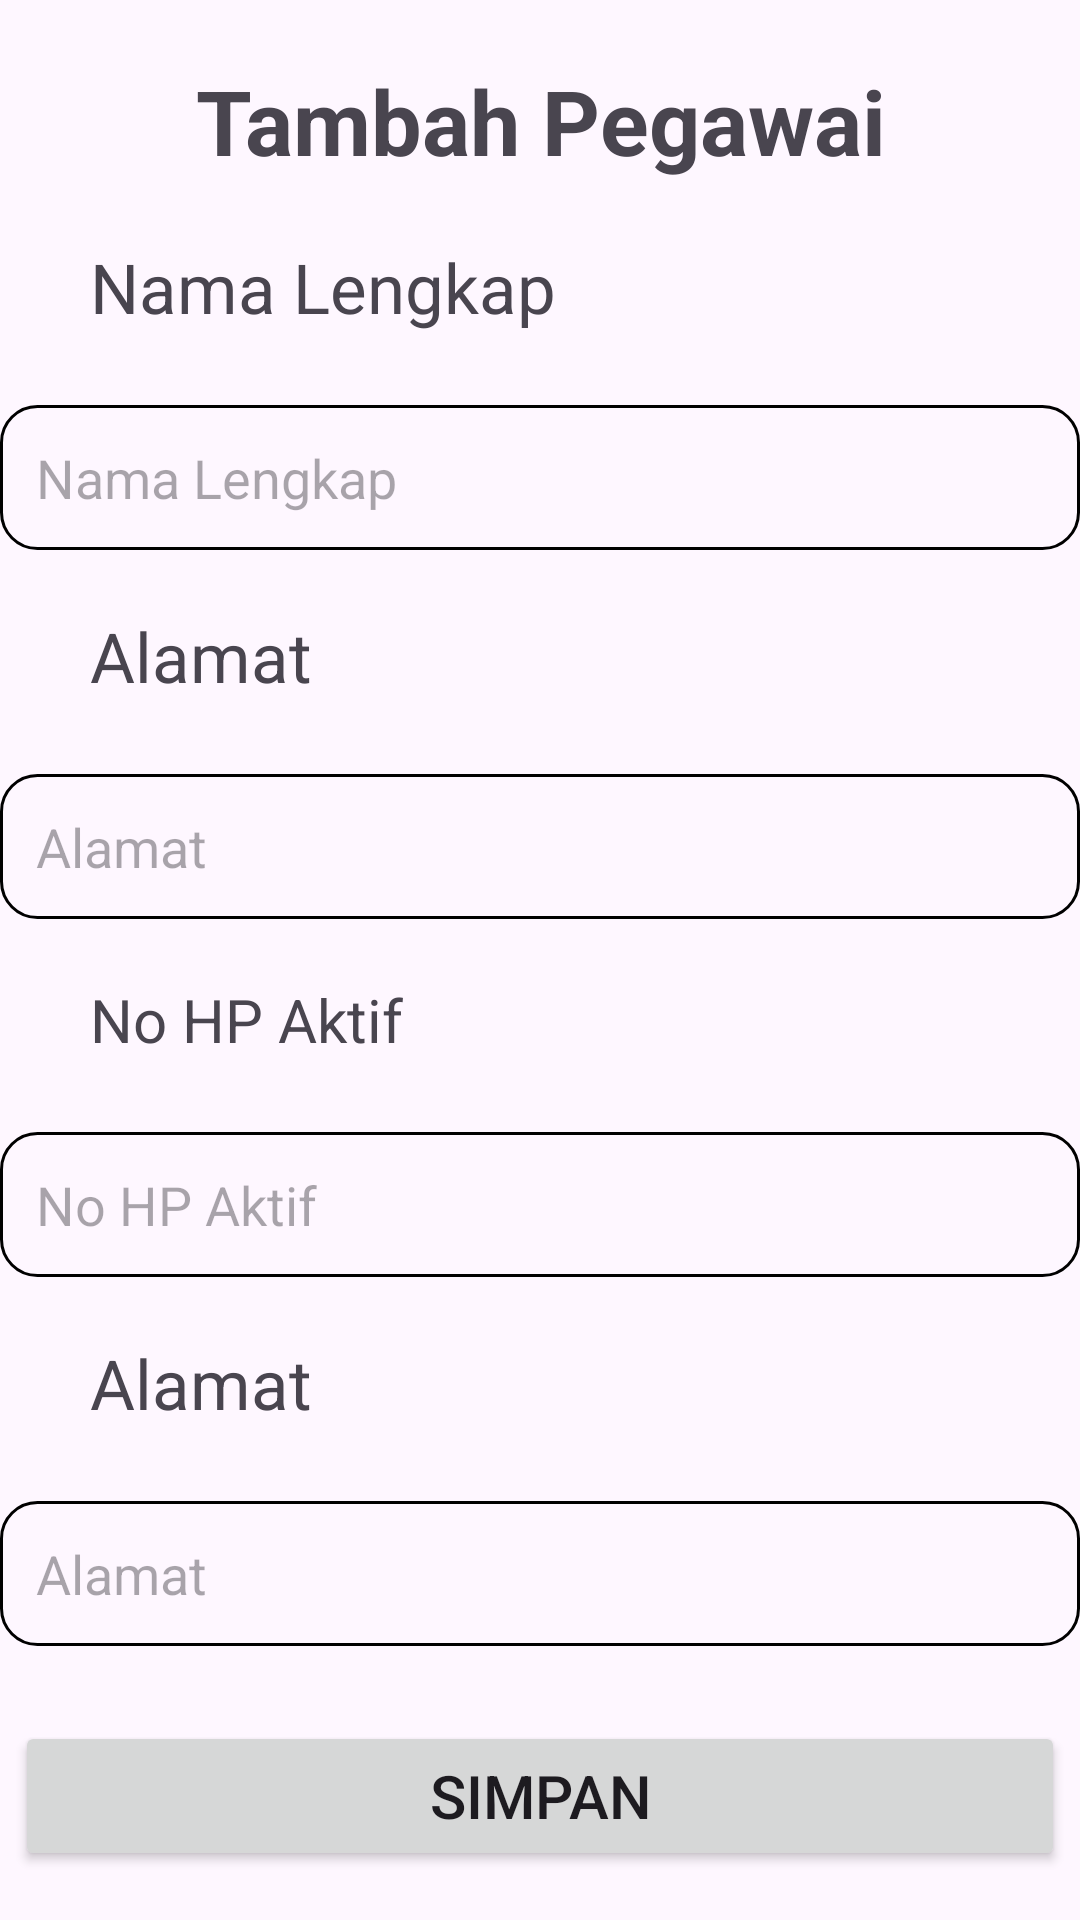

Write the Android layout XML for this screen, with the resource values it uses.
<!-- AndroidManifest.xml: application theme Theme.Laundry2 -->
<!-- res/layout/activity_tambah_pegawai.xml -->
<?xml version="1.0" encoding="utf-8"?>
<androidx.constraintlayout.widget.ConstraintLayout xmlns:android="http://schemas.android.com/apk/res/android"
    xmlns:app="http://schemas.android.com/apk/res-auto"
    xmlns:tools="http://schemas.android.com/tools"
    android:id="@+id/main"
    android:layout_width="match_parent"
    android:layout_height="match_parent"
    tools:context=".Pegawai.TambahPegawaiActivity">

    <TextView
        android:id="@+id/tvTambahPegawai"
        android:layout_width="match_parent"
        android:layout_height="wrap_content"
        android:text="@string/tvTambahPegawai"
        android:textSize="30sp"
        android:textStyle="bold"
        app:layout_constraintTop_toTopOf="parent"
        app:layout_constraintEnd_toEndOf="parent"
        app:layout_constraintStart_toStartOf="parent"
        android:layout_marginTop="20dp"
        android:gravity="center"/>

    <TextView
        android:id="@+id/tvNamaLengkapPegawai"
        android:layout_width="match_parent"
        android:layout_height="wrap_content"
        android:text="@string/tvNamaLengkap"
        app:layout_constraintTop_toBottomOf="@+id/tvTambahPegawai"
        android:textSize="23sp"
        app:layout_constraintStart_toStartOf="parent"
        app:layout_constraintEnd_toEndOf="parent"
        android:layout_marginStart="30sp"
        android:layout_marginTop="20dp"/>

    <EditText
        android:id="@+id/etNamaLengkapPegawai"
        android:layout_width="360dp"
        android:layout_height="wrap_content"
        android:hint="@string/inputNamaLengkap"
        android:background="@drawable/radius"
        android:padding="12dp"
        app:layout_constraintTop_toBottomOf="@id/tvNamaLengkapPegawai"
        app:layout_constraintStart_toStartOf="parent"
        app:layout_constraintEnd_toEndOf="parent"
        android:layout_marginTop="24dp"/>

    <TextView
        android:id="@+id/tvAlamatPegawai"
        android:layout_width="match_parent"
        android:layout_height="wrap_content"
        android:text="@string/tvAlamat"
        app:layout_constraintTop_toBottomOf="@+id/etNamaLengkapPegawai"
        android:textSize="23sp"
        android:layout_marginTop="20dp"
        app:layout_constraintStart_toStartOf="parent"
        app:layout_constraintEnd_toEndOf="parent"
        android:layout_marginStart="30sp" />

    <EditText
        android:id="@+id/etAlamatPegawai"
        android:layout_width="360dp"
        android:layout_height="wrap_content"
        android:hint="@string/inputAlamat"
        android:background="@drawable/radius"
        android:padding="12dp"
        app:layout_constraintTop_toBottomOf="@id/tvAlamatPegawai"
        app:layout_constraintStart_toStartOf="parent"
        app:layout_constraintEnd_toEndOf="parent"
        android:layout_marginTop="24dp"/>

    <TextView
        android:id="@+id/tvNoHPPegawai"
        android:layout_width="match_parent"
        android:layout_height="wrap_content"
        android:text="No HP Aktif"
        app:layout_constraintTop_toBottomOf="@+id/etAlamatPegawai"
        android:textSize="20sp"
        android:layout_marginTop="20dp"
        app:layout_constraintStart_toStartOf="parent"
        app:layout_constraintEnd_toEndOf="parent"
        android:layout_marginStart="30sp" />

    <EditText
        android:id="@+id/etNoHPPegawai"
        android:layout_width="360dp"
        android:layout_height="wrap_content"
        android:hint="No HP Aktif"
        android:padding="12dp"
        android:background="@drawable/radius"
        app:layout_constraintTop_toBottomOf="@id/tvNoHPPegawai"
        app:layout_constraintStart_toStartOf="parent"
        app:layout_constraintEnd_toEndOf="parent"
        android:layout_marginTop="24dp"/>

    <TextView
        android:id="@+id/tvCabangPegawai"
        android:layout_width="match_parent"
        android:layout_height="wrap_content"
        android:text="Alamat"
        app:layout_constraintTop_toBottomOf="@+id/etNoHPPegawai"
        android:textSize="23sp"
        android:layout_marginTop="20dp"
        app:layout_constraintStart_toStartOf="parent"
        app:layout_constraintEnd_toEndOf="parent"
        android:layout_marginStart="30sp" />

    <EditText
        android:id="@+id/etCabangPegawai"
        android:layout_width="360dp"
        android:layout_height="wrap_content"
        android:hint="Alamat"
        android:padding="12dp"
        android:background="@drawable/radius"
        app:layout_constraintTop_toBottomOf="@id/tvCabangPegawai"
        app:layout_constraintStart_toStartOf="parent"
        app:layout_constraintEnd_toEndOf="parent"
        android:layout_marginTop="24dp"/>

    <Button
        android:id="@+id/btSimpan_TambahPegawai"
        android:layout_width="350dp"
        android:layout_height="50dp"
        app:layout_constraintStart_toStartOf="parent"
        android:text="Simpan"
        android:textSize="20dp"
        app:layout_constraintEnd_toEndOf="parent"
        app:layout_constraintTop_toBottomOf="@id/etCabangPegawai"
        android:layout_marginTop="25dp"/>


</androidx.constraintlayout.widget.ConstraintLayout>
<!-- resources referenced by this layout -->
<resources>
  <!-- drawable radius (drawable) -->
  <?xml version="1.0" encoding="utf-8"?>
  <shape xmlns:android="http://schemas.android.com/apk/res/android"
      android:shape="rectangle">
      <stroke
          android:width="1dp"
          android:color="#000000" />
      <corners android:radius="12dp" />
  
  </shape>
  <string name="inputAlamat">Alamat</string>
  <string name="inputNamaLengkap">Nama Lengkap</string>
  <string name="tvAlamat">Alamat</string>
  <string name="tvNamaLengkap">Nama Lengkap</string>
  <string name="tvTambahPegawai">Tambah Pegawai</string>
  <style name="Theme.Laundry2" parent="Base.Theme.Laundry2" />
  <style name="Base.Theme.Laundry2" parent="Theme.Material3.DayNight.NoActionBar">
          
          
      </style>
</resources>
